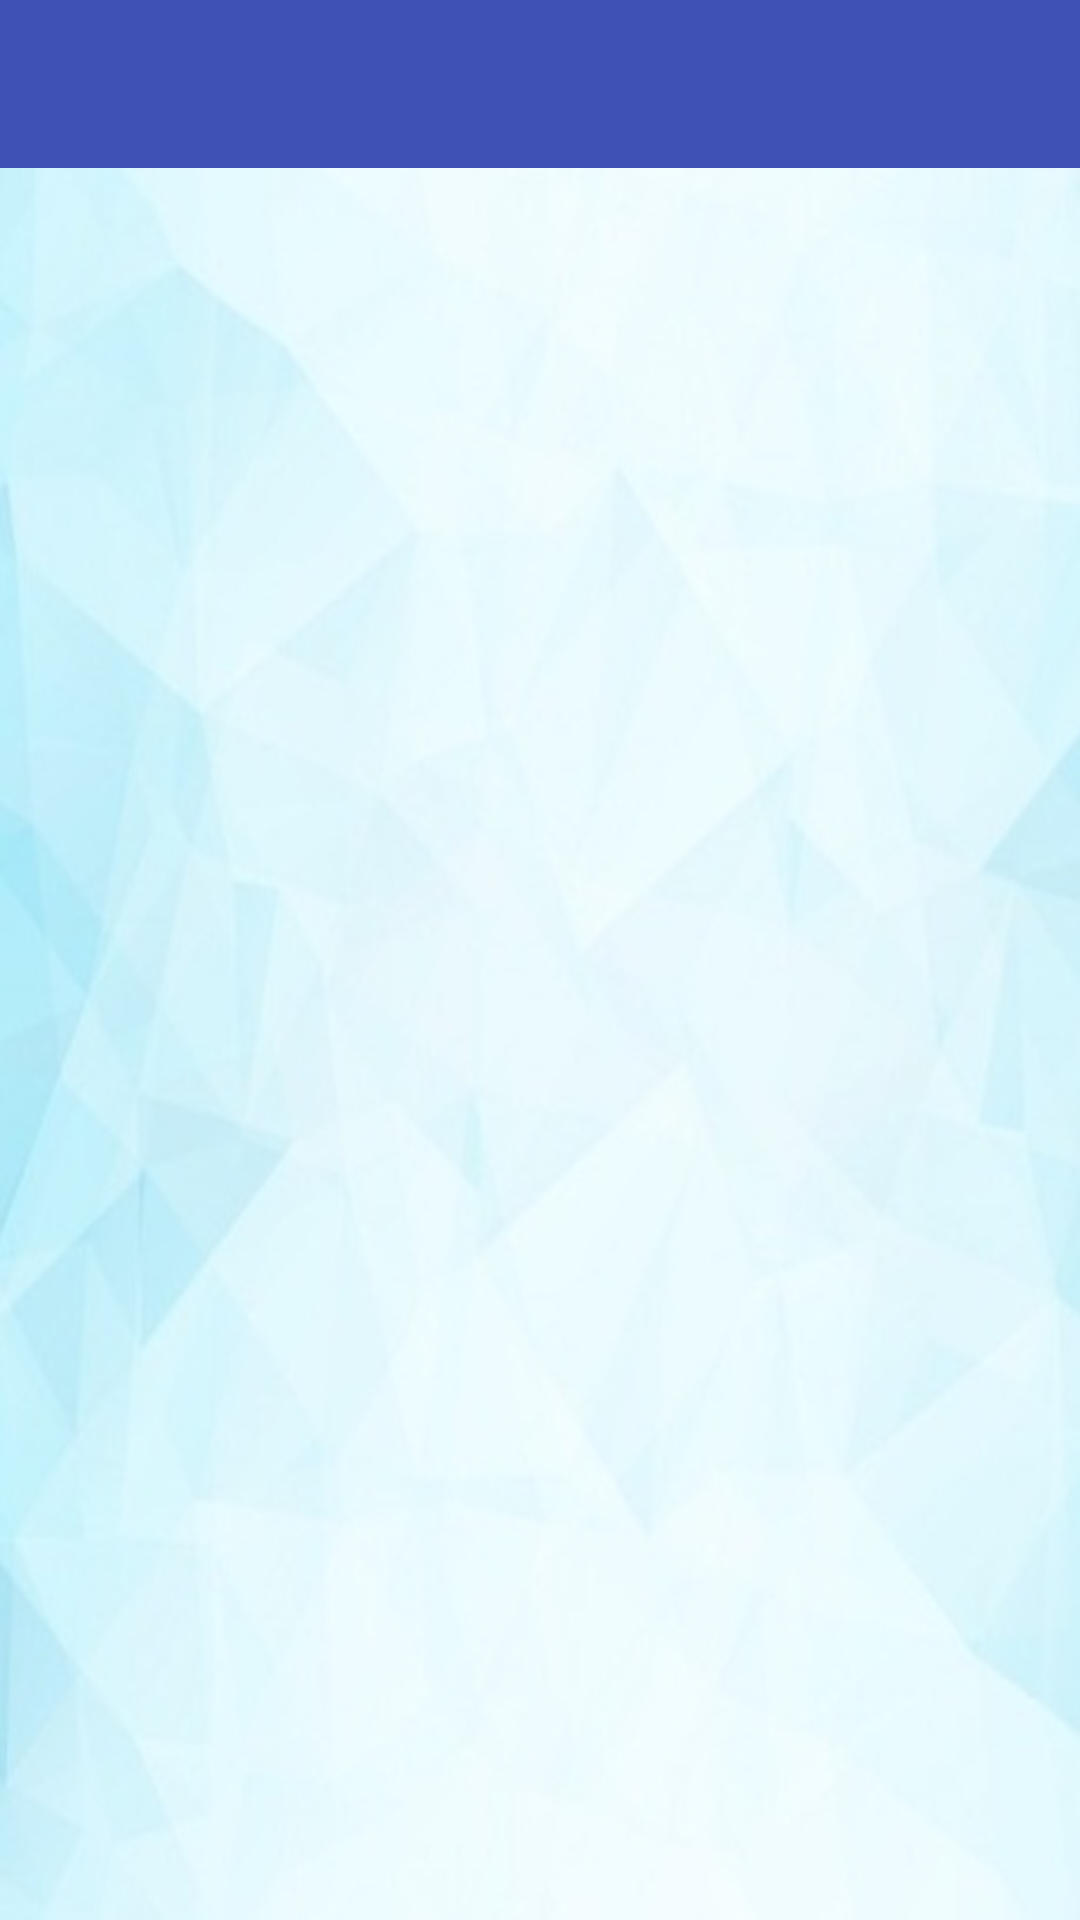

Layout XML and referenced resources for this Android screen:
<!-- AndroidManifest.xml: application theme AppTheme -->
<!-- res/layout/activity_save_qr_screen.xml -->
<?xml version="1.0" encoding="utf-8"?>
<RelativeLayout
    xmlns:android="http://schemas.android.com/apk/res/android"
    xmlns:app="http://schemas.android.com/apk/res-auto"
    xmlns:tools="http://schemas.android.com/tools"
    android:layout_width="match_parent"
    android:layout_height="match_parent"
    tools:context="com.cybussolutions.ticketvalidator.Activities.SaveQrScreen"
    android:background="@drawable/a">
    <include
        android:id="@+id/app_bar_saved_qr"
        layout="@layout/app_bar">
    </include>
    <GridView
        android:id="@+id/gridView"
        android:layout_width="match_parent"
        android:layout_height="match_parent"
        android:numColumns="2"
        android:layout_below="@+id/app_bar_saved_qr" />
</RelativeLayout>
<!-- res/layout/app_bar.xml (included above) -->
<?xml version="1.0" encoding="utf-8"?>
<android.support.v7.widget.Toolbar

xmlns:android="http://schemas.android.com/apk/res/android"

    android:orientation="vertical"
    android:layout_width="match_parent"
    android:layout_height="wrap_content"

    android:background="@color/colorPrimary"
    >

</android.support.v7.widget.Toolbar>
<!-- resources referenced by this layout -->
<resources>
  <color name="colorPrimary">#3F51B5</color>
  <!-- drawable a: jpg bitmap (drawable, 26843 bytes) -->
  <style name="AppTheme" parent="Theme.AppCompat.Light.NoActionBar">
          
          <item name="colorPrimary">@color/colorPrimary</item>
          <item name="colorPrimaryDark">@color/colorPrimaryDark</item>
          <item name="colorAccent">@color/colorAccent</item>
      </style>
  <color name="colorPrimaryDark">#303F9F</color>
  <color name="colorAccent">#89BCEB</color>
</resources>
